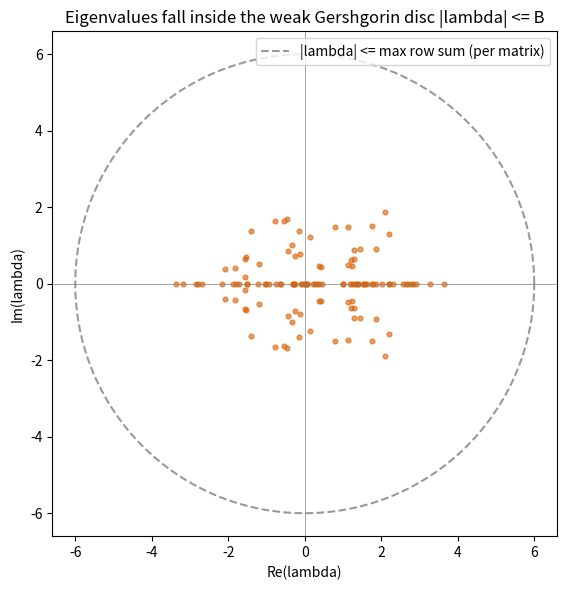

The script that saved this image:
"""Plot eigenvalues of random 3x3 matrices against the weak Gershgorin disc."""
import matplotlib.pyplot as plt
import numpy as np


def weak_gershgorin_bound(M: np.ndarray) -> float:
    return float(np.max(np.sum(np.abs(M), axis=1)))


def main() -> None:
    rng = np.random.default_rng(0)
    fig, ax = plt.subplots(figsize=(6, 6))
    for _ in range(40):
        M = rng.uniform(-2, 2, size=(3, 3))
        B = weak_gershgorin_bound(M)
        eig = np.linalg.eigvals(M)
        ax.scatter(eig.real, eig.imag, s=12, color="#d95f02", alpha=0.6)
    # draw the largest bound seen as a reference disc
    theta = np.linspace(0, 2 * np.pi, 200)
    ax.plot(6 * np.cos(theta), 6 * np.sin(theta), "k--", alpha=0.4,
            label="|lambda| <= max row sum (per matrix)")
    ax.axhline(0, color="gray", lw=0.5)
    ax.axvline(0, color="gray", lw=0.5)
    ax.set_aspect("equal")
    ax.set_xlabel("Re(lambda)")
    ax.set_ylabel("Im(lambda)")
    ax.set_title("Eigenvalues fall inside the weak Gershgorin disc |lambda| <= B")
    ax.legend()
    plt.tight_layout()
    plt.savefig("gershgorin_disc.png", dpi=150)
    print("wrote gershgorin_disc.png")


if __name__ == "__main__":
    main()
